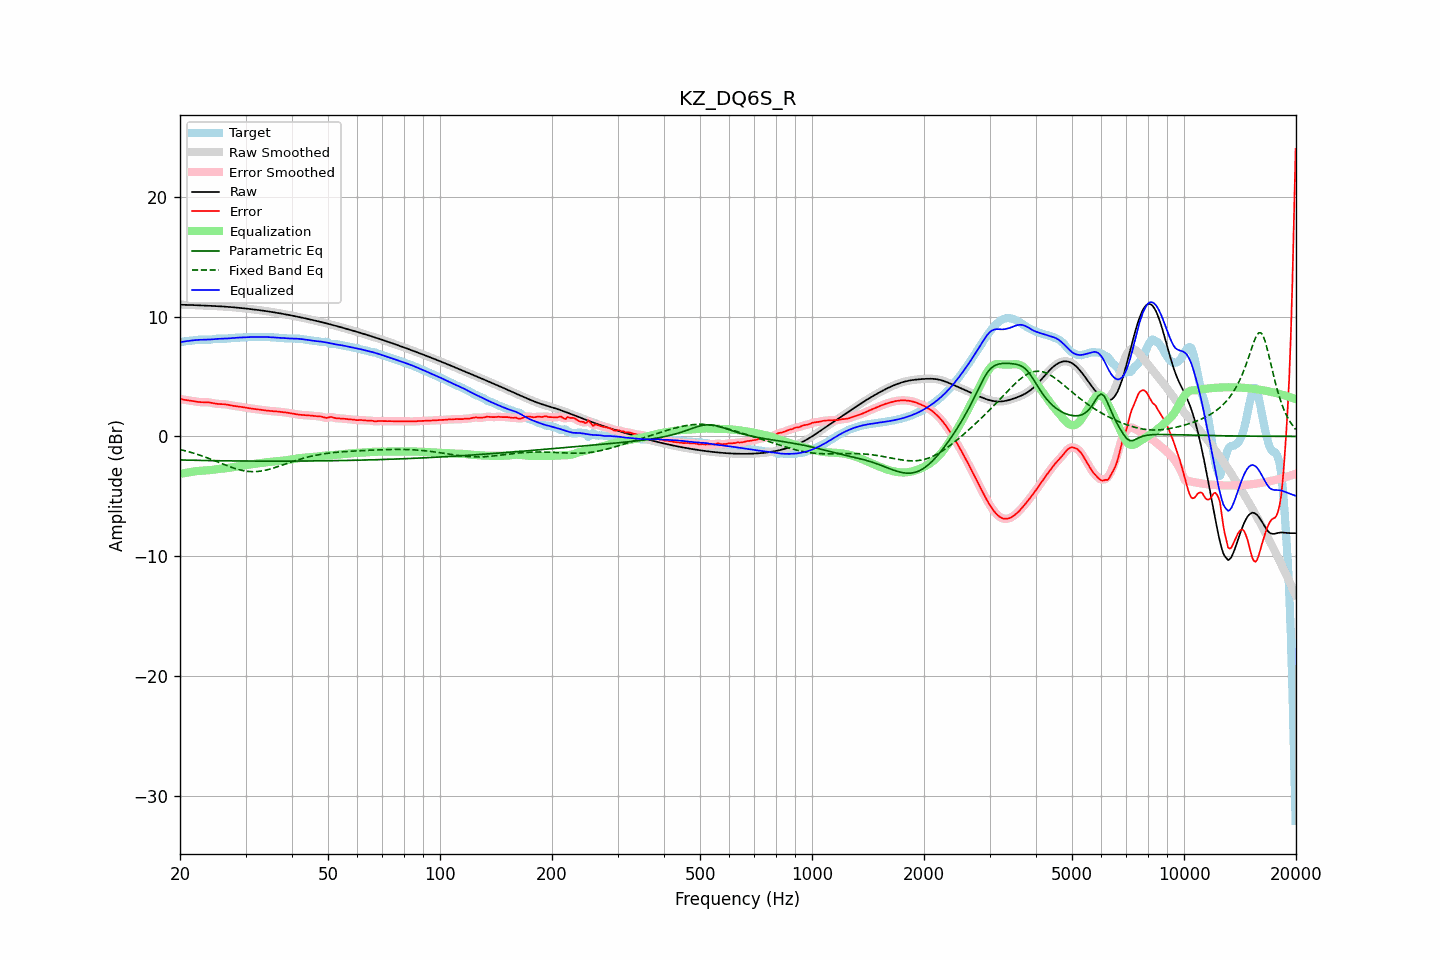

Source data for this figure (header and first rows):
frequency, raw, error, smoothed, error_smoothed, equalization, parametric_eq, fixed_band_eq, equalized_raw, equalized_smoothed, target
20.00, 10.99, 3.13, 10.99, 3.13, -3.13, -1.97, -1.09, 7.87, 7.87, 7.86
20.20, 10.99, 3.10, 10.99, 3.10, -3.10, -1.97, -1.12, 7.89, 7.89, 7.89
20.40, 10.99, 3.07, 10.99, 3.07, -3.08, -1.97, -1.16, 7.91, 7.91, 7.92
20.61, 10.99, 3.05, 10.99, 3.05, -3.05, -1.98, -1.19, 7.93, 7.93, 7.94
20.81, 10.98, 3.03, 10.98, 3.03, -3.03, -1.98, -1.23, 7.95, 7.95, 7.95
21.02, 10.98, 3.01, 10.98, 3.01, -3.01, -1.98, -1.26, 7.97, 7.97, 7.97
21.23, 10.97, 3.00, 10.97, 2.99, -2.99, -1.99, -1.30, 7.99, 7.99, 7.98
21.44, 10.97, 2.97, 10.97, 2.97, -2.97, -1.99, -1.34, 8.00, 8.00, 7.99
21.66, 10.96, 2.95, 10.96, 2.95, -2.95, -1.99, -1.38, 8.02, 8.02, 8.01
21.87, 10.96, 2.93, 10.96, 2.93, -2.93, -1.99, -1.42, 8.03, 8.03, 8.03
22.09, 10.95, 2.90, 10.95, 2.90, -2.91, -2.00, -1.46, 8.05, 8.05, 8.05
22.31, 10.95, 2.88, 10.95, 2.88, -2.89, -2.00, -1.51, 8.06, 8.06, 8.07
22.54, 10.94, 2.87, 10.94, 2.87, -2.88, -2.00, -1.55, 8.06, 8.06, 8.08
22.76, 10.94, 2.86, 10.94, 2.86, -2.87, -2.01, -1.60, 8.07, 8.07, 8.08
22.99, 10.93, 2.86, 10.93, 2.86, -2.86, -2.01, -1.65, 8.07, 8.07, 8.08
23.22, 10.93, 2.86, 10.93, 2.86, -2.86, -2.01, -1.69, 8.07, 8.07, 8.07
23.45, 10.92, 2.86, 10.92, 2.86, -2.85, -2.01, -1.74, 8.07, 8.07, 8.06
23.69, 10.92, 2.85, 10.91, 2.85, -2.84, -2.02, -1.79, 8.08, 8.08, 8.06
23.92, 10.91, 2.84, 10.91, 2.84, -2.83, -2.02, -1.84, 8.08, 8.08, 8.07
24.16, 10.90, 2.82, 10.90, 2.82, -2.81, -2.02, -1.89, 8.09, 8.09, 8.08
24.40, 10.90, 2.79, 10.90, 2.79, -2.79, -2.02, -1.95, 8.11, 8.11, 8.10
24.65, 10.89, 2.76, 10.89, 2.76, -2.77, -2.03, -2.00, 8.12, 8.12, 8.13
24.89, 10.88, 2.74, 10.88, 2.74, -2.75, -2.03, -2.05, 8.13, 8.13, 8.14
25.14, 10.88, 2.72, 10.88, 2.72, -2.73, -2.03, -2.11, 8.14, 8.14, 8.16
25.39, 10.87, 2.71, 10.87, 2.71, -2.72, -2.03, -2.16, 8.15, 8.15, 8.16
25.65, 10.86, 2.70, 10.86, 2.70, -2.71, -2.03, -2.22, 8.15, 8.15, 8.16
25.91, 10.85, 2.70, 10.85, 2.70, -2.69, -2.04, -2.27, 8.16, 8.16, 8.15
26.16, 10.84, 2.69, 10.84, 2.69, -2.68, -2.04, -2.32, 8.16, 8.16, 8.15
26.43, 10.84, 2.68, 10.83, 2.68, -2.67, -2.04, -2.38, 8.17, 8.17, 8.15
26.69, 10.83, 2.66, 10.83, 2.66, -2.65, -2.04, -2.43, 8.17, 8.17, 8.16
26.96, 10.82, 2.64, 10.82, 2.64, -2.63, -2.04, -2.48, 8.18, 8.18, 8.18
27.23, 10.81, 2.61, 10.81, 2.61, -2.61, -2.04, -2.53, 8.19, 8.19, 8.20
27.50, 10.79, 2.58, 10.79, 2.58, -2.59, -2.05, -2.58, 8.21, 8.21, 8.21
27.77, 10.78, 2.56, 10.78, 2.56, -2.57, -2.05, -2.63, 8.22, 8.22, 8.23
28.05, 10.77, 2.54, 10.77, 2.54, -2.54, -2.05, -2.67, 8.23, 8.23, 8.24
28.33, 10.76, 2.52, 10.76, 2.52, -2.52, -2.05, -2.71, 8.24, 8.24, 8.24
28.62, 10.75, 2.50, 10.75, 2.50, -2.50, -2.05, -2.75, 8.25, 8.25, 8.24
28.90, 10.73, 2.49, 10.73, 2.49, -2.48, -2.05, -2.79, 8.25, 8.25, 8.25
29.19, 10.72, 2.47, 10.72, 2.47, -2.46, -2.05, -2.82, 8.26, 8.26, 8.25
29.48, 10.71, 2.44, 10.71, 2.44, -2.44, -2.06, -2.85, 8.27, 8.27, 8.26
29.78, 10.69, 2.42, 10.69, 2.42, -2.42, -2.06, -2.88, 8.27, 8.27, 8.27
30.08, 10.68, 2.39, 10.68, 2.39, -2.40, -2.06, -2.90, 8.28, 8.28, 8.28
30.38, 10.66, 2.37, 10.66, 2.37, -2.37, -2.06, -2.92, 8.29, 8.29, 8.29
30.68, 10.65, 2.35, 10.65, 2.35, -2.35, -2.06, -2.93, 8.29, 8.29, 8.30
30.99, 10.63, 2.33, 10.63, 2.33, -2.33, -2.06, -2.94, 8.29, 8.30, 8.30
31.30, 10.61, 2.32, 10.61, 2.32, -2.32, -2.06, -2.94, 8.30, 8.30, 8.30
31.61, 10.60, 2.30, 10.60, 2.30, -2.30, -2.06, -2.94, 8.30, 8.30, 8.30
31.93, 10.58, 2.28, 10.58, 2.28, -2.28, -2.06, -2.94, 8.30, 8.30, 8.30
32.24, 10.56, 2.26, 10.56, 2.26, -2.26, -2.06, -2.93, 8.30, 8.30, 8.30
32.57, 10.55, 2.24, 10.55, 2.24, -2.24, -2.06, -2.92, 8.30, 8.30, 8.30
32.89, 10.53, 2.22, 10.53, 2.22, -2.22, -2.06, -2.90, 8.31, 8.30, 8.31
33.22, 10.51, 2.20, 10.51, 2.20, -2.21, -2.06, -2.88, 8.31, 8.31, 8.31
33.55, 10.49, 2.19, 10.49, 2.19, -2.19, -2.06, -2.86, 8.30, 8.30, 8.31
33.89, 10.47, 2.17, 10.47, 2.17, -2.17, -2.06, -2.83, 8.30, 8.30, 8.30
34.23, 10.45, 2.16, 10.45, 2.16, -2.16, -2.07, -2.80, 8.30, 8.30, 8.30
34.57, 10.43, 2.14, 10.43, 2.14, -2.14, -2.07, -2.76, 8.29, 8.29, 8.29
34.92, 10.41, 2.13, 10.41, 2.13, -2.13, -2.07, -2.73, 8.28, 8.28, 8.29
35.27, 10.39, 2.11, 10.39, 2.11, -2.12, -2.07, -2.69, 8.27, 8.28, 8.28
35.62, 10.37, 2.10, 10.37, 2.10, -2.11, -2.07, -2.65, 8.27, 8.27, 8.27
35.97, 10.35, 2.10, 10.35, 2.10, -2.09, -2.07, -2.60, 8.26, 8.26, 8.25
... 635 more rows
